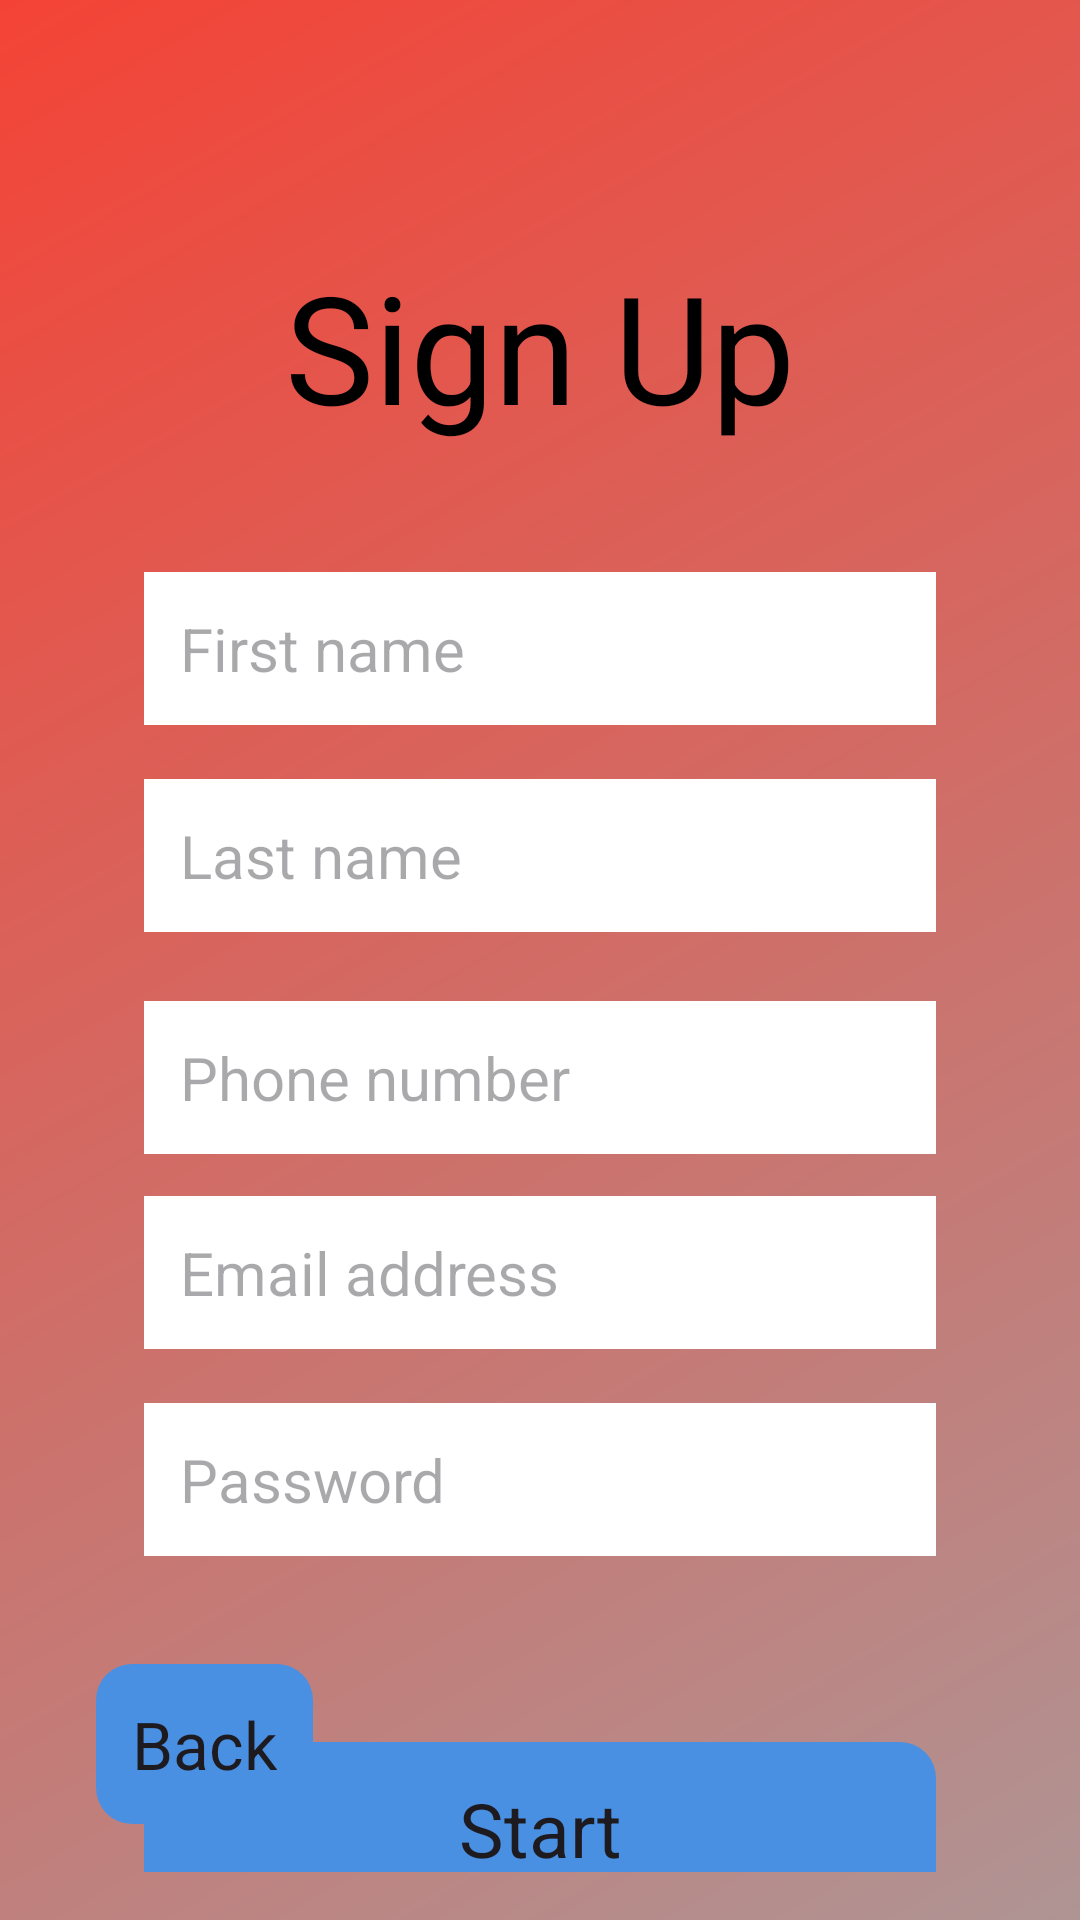

Here is an Android app screen rendered from its layout file. Give the layout XML and the strings, colors and styles it references.
<!-- AndroidManifest.xml: application theme Theme.MyLearningGame -->
<!-- res/layout/activity_singup.xml -->
<?xml version="1.0" encoding="utf-8"?>
<androidx.constraintlayout.widget.ConstraintLayout xmlns:android="http://schemas.android.com/apk/res/android"
    xmlns:app="http://schemas.android.com/apk/res-auto"
    xmlns:tools="http://schemas.android.com/tools"
    android:id="@+id/main"
    android:layout_width="match_parent"
    android:layout_height="match_parent"
    android:background="@drawable/gradient_background"
    android:padding="16dp"
    tools:context=".Screens.Singup">

    <TextView
        android:id="@+id/etSignUp"
        android:layout_width="wrap_content"
        android:layout_height="wrap_content"
        android:layout_marginTop="66dp"
        android:text="Sign Up"
        android:textColor="@android:color/black"
        android:textSize="50sp"
        app:layout_constraintEnd_toEndOf="parent"
        app:layout_constraintStart_toStartOf="parent"
        app:layout_constraintTop_toTopOf="parent" />

    <EditText
        android:id="@+id/etFname"
        android:layout_width="0dp"
        android:layout_height="wrap_content"
        android:layout_marginTop="42dp"
        android:layout_marginStart="32dp"
        android:layout_marginEnd="32dp"
        android:ems="10"
        android:hint="First name"
        android:inputType="text"
        android:background="@android:color/white"
        android:padding="12dp"
        android:textSize="20sp"
        app:layout_constraintEnd_toEndOf="parent"
        app:layout_constraintStart_toStartOf="parent"
        app:layout_constraintTop_toBottomOf="@+id/etSignUp" />

    <EditText
        android:id="@+id/etLname"
        android:layout_width="0dp"
        android:layout_height="wrap_content"
        android:layout_marginTop="18dp"
        android:layout_marginStart="32dp"
        android:layout_marginEnd="32dp"
        android:ems="10"
        android:hint="Last name"
        android:inputType="text"
        android:background="@android:color/white"
        android:padding="12dp"
        android:textSize="20sp"
        app:layout_constraintEnd_toEndOf="parent"
        app:layout_constraintStart_toStartOf="parent"
        app:layout_constraintTop_toBottomOf="@+id/etFname" />

    <EditText
        android:id="@+id/etPhone"
        android:layout_width="0dp"
        android:layout_height="wrap_content"
        android:layout_marginTop="23dp"
        android:layout_marginStart="32dp"
        android:layout_marginEnd="32dp"
        android:ems="10"
        android:hint="Phone number"
        android:inputType="phone"
        android:background="@android:color/white"
        android:padding="12dp"
        android:textSize="20sp"
        app:layout_constraintEnd_toEndOf="parent"
        app:layout_constraintStart_toStartOf="parent"
        app:layout_constraintTop_toBottomOf="@+id/etLname" />

    <EditText
        android:id="@+id/etEmail"
        android:layout_width="0dp"
        android:layout_height="wrap_content"
        android:layout_marginTop="14dp"
        android:layout_marginStart="32dp"
        android:layout_marginEnd="32dp"
        android:ems="10"
        android:hint="Email address"
        android:inputType="textEmailAddress"
        android:background="@android:color/white"
        android:padding="12dp"
        android:textSize="20sp"
        app:layout_constraintEnd_toEndOf="parent"
        app:layout_constraintStart_toStartOf="parent"
        app:layout_constraintTop_toBottomOf="@+id/etPhone" />

    <EditText
        android:id="@+id/etPassword"
        android:layout_width="0dp"
        android:layout_height="wrap_content"
        android:layout_marginTop="18dp"
        android:layout_marginStart="32dp"
        android:layout_marginEnd="32dp"
        android:ems="10"
        android:hint="Password"
        android:inputType="textPassword"
        android:background="@android:color/white"
        android:padding="12dp"
        android:textSize="20sp"
        app:layout_constraintEnd_toEndOf="parent"
        app:layout_constraintStart_toStartOf="parent"
        app:layout_constraintTop_toBottomOf="@+id/etEmail" />

    <com.google.android.material.button.MaterialButton
        android:id="@+id/btnRegister"
        android:layout_width="0dp"
        android:layout_height="wrap_content"
        android:layout_marginTop="62dp"
        android:layout_marginStart="32dp"
        android:layout_marginEnd="32dp"
        android:text="Start"
        android:gravity="center"
        android:textSize="25sp"
        android:padding="12dp"
        app:cornerRadius="12dp"
        app:layout_constraintEnd_toEndOf="parent"
        app:layout_constraintStart_toStartOf="parent"
        app:layout_constraintTop_toBottomOf="@+id/etPassword" />

    <com.google.android.material.button.MaterialButton
        android:id="@+id/btnBackSignUp"
        android:layout_width="wrap_content"
        android:layout_height="wrap_content"
        android:layout_marginStart="16dp"
        android:layout_marginBottom="16dp"
        android:text="Back"
        android:textSize="22sp"
        android:padding="12dp"
        app:cornerRadius="12dp"
        app:layout_constraintBottom_toBottomOf="parent"
        app:layout_constraintStart_toStartOf="parent" />

</androidx.constraintlayout.widget.ConstraintLayout>
<!-- resources referenced by this layout -->
<resources>
  <!-- drawable gradient_background (drawable) -->
  <?xml version="1.0" encoding="utf-8"?>
  <shape xmlns:android="http://schemas.android.com/apk/res/android">
      <gradient
          android:angle="135"
          android:endColor="#F44336"
          android:startColor="#AF9494"
          android:type="linear" />
  </shape>
  <style name="Theme.MyLearningGame" parent="Base.Theme.MyLearningGame" />
  <style name="Base.Theme.MyLearningGame" parent="Theme.Material3.DayNight.NoActionBar">
          
          
      </style>
</resources>
